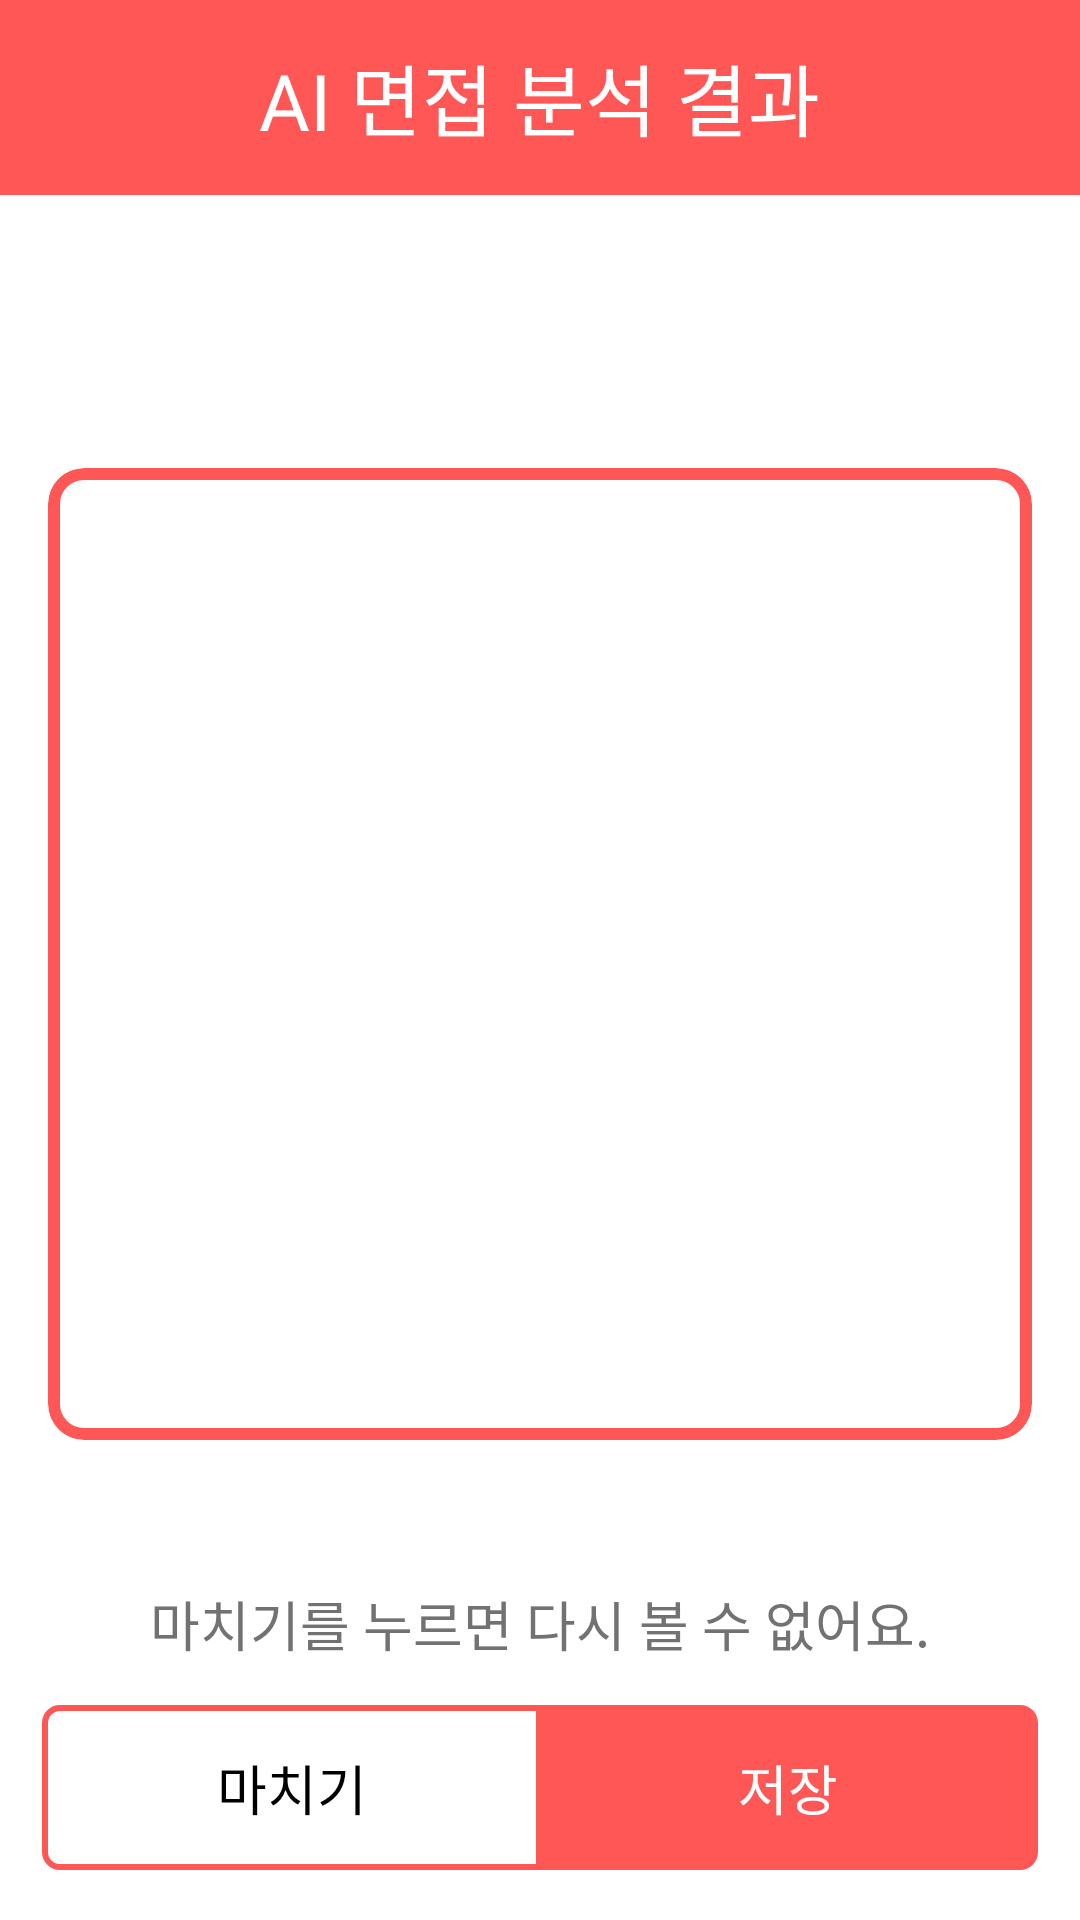

Produce the Android XML layout that renders to this screen, including the resource entries it uses.
<!-- AndroidManifest.xml: application theme Theme.NaDo -->
<!-- res/layout/fragment_ai_interview_result.xml -->
<?xml version="1.0" encoding="utf-8"?>
<androidx.constraintlayout.widget.ConstraintLayout xmlns:android="http://schemas.android.com/apk/res/android"
    xmlns:tools="http://schemas.android.com/tools"
    android:layout_width="match_parent"
    android:layout_height="match_parent"
    xmlns:app="http://schemas.android.com/apk/res-auto"
    android:background="@color/white"
    tools:context=".fragment.interview.AiInterviewResultFragment">

    <LinearLayout
        android:id="@+id/linearLayout2"
        android:layout_width="match_parent"
        android:layout_height="65dp"
        android:background="@color/primary"
        android:gravity="center"
        app:layout_constraintTop_toTopOf="parent">

        <TextView
            android:id="@+id/title_text"
            style="@style/title_text"
            android:layout_width="wrap_content"
            android:layout_height="wrap_content"
            android:text="AI 면접 분석 결과"
            android:textColor="@color/white" />

    </LinearLayout>

    <TextView
        android:id="@+id/name_text"
        android:layout_marginTop="36dp"
        style="@style/title_text"
        android:layout_width="wrap_content"
        android:layout_height="wrap_content"
        android:textColor="@color/black"
        app:layout_constraintEnd_toEndOf="parent"
        app:layout_constraintStart_toStartOf="parent"
        app:layout_constraintTop_toBottomOf="@+id/linearLayout2" />

    <com.google.android.material.card.MaterialCardView
        android:id="@+id/materialCardView"
        android:layout_width="match_parent"
        android:layout_height="0dp"
        android:layout_marginBottom="48dp"
        android:layout_marginHorizontal="16dp"
        android:layout_marginTop="20dp"
        app:cardBackgroundColor="@color/white"
        app:layout_constraintBottom_toTopOf="@+id/textView17"
        app:layout_constraintTop_toBottomOf="@+id/name_text"
        app:strokeColor="@color/primary"
        app:strokeWidth="4dp"
        tools:layout_editor_absoluteX="16dp">

        <EditText
            android:id="@+id/content_input"
            android:layout_width="match_parent"
            android:layout_height="match_parent"
            android:background="@null"
            android:fontFamily="@font/spoqahansansneo_medium"
            android:gravity="top"
            android:paddingHorizontal="10dp"
            android:paddingVertical="10dp"
            android:textColor="@color/black"
            android:textSize="15sp" />

    </com.google.android.material.card.MaterialCardView>

    <TextView
        android:id="@+id/textView17"
        android:layout_width="wrap_content"
        android:layout_height="wrap_content"
        android:layout_marginBottom="14dp"
        android:fontFamily="@font/spoqahansansneo_medium"
        android:text="마치기를 누르면 다시 볼 수 없어요."
        android:textColor="@color/gray_4"
        android:textSize="18sp"
        app:layout_constraintBottom_toTopOf="@+id/linearLayout3"
        app:layout_constraintEnd_toEndOf="parent"
        app:layout_constraintStart_toStartOf="parent" />

    <LinearLayout
        android:id="@+id/linearLayout3"
        android:layout_width="match_parent"
        android:layout_height="wrap_content"
        android:layout_marginHorizontal="14dp"
        android:layout_marginBottom="16.5dp"
        android:orientation="horizontal"
        app:layout_constraintBottom_toBottomOf="parent">

        <LinearLayout
            android:id="@+id/button1"
            android:layout_width="0dp"
            android:layout_height="55dp"
            android:layout_marginEnd="-1dp"
            android:layout_weight="1"
            android:background="@drawable/button_background1"
            android:gravity="center">

            <TextView
                style="@style/medium_text"
                android:layout_width="wrap_content"
                android:layout_height="wrap_content"
                android:layout_gravity="center"
                android:text="마치기"
                android:textColor="@color/black" />

        </LinearLayout>

        <LinearLayout
            android:backgroundTint="@color/primary"
            android:id="@+id/button2"
            android:layout_width="0dp"
            android:layout_height="55dp"
            android:layout_marginStart="-1dp"
            android:layout_weight="1"
            android:background="@drawable/button_background2"
            android:gravity="center"
            app:strokeColor="@color/primary">

            <TextView
                style="@style/medium_text"
                android:layout_width="wrap_content"
                android:layout_height="wrap_content"
                android:layout_gravity="center"
                android:text="저장"
                android:textColor="@color/white" />


        </LinearLayout>

    </LinearLayout>

</androidx.constraintlayout.widget.ConstraintLayout>
<!-- resources referenced by this layout -->
<resources>
  <color name="black">#FF000000</color>
  <color name="gray_4">#727272</color>
  <color name="primary">#FF5656</color>
  <color name="white">#FFFFFFFF</color>
  <!-- drawable button_background1 (drawable) -->
  <shape
      xmlns:android="http://schemas.android.com/apk/res/android"
      android:shape="rectangle">
      <stroke
          android:color="@color/primary"
          android:width="2dp"/>
      <corners
          android:bottomLeftRadius="5dp"
          android:topLeftRadius="5dp"/>
  </shape>
  <!-- drawable button_background2 (drawable) -->
  <shape
      xmlns:android="http://schemas.android.com/apk/res/android"
      android:shape="rectangle">
      <stroke
          android:color="@color/primary"
          android:width="2dp"/>
      <corners
          android:topRightRadius="5dp"
          android:bottomRightRadius="5dp"/>
  </shape>
  <style name="medium_text">
          <item name="android:textSize">18sp</item>
          <item name="fontFamily">@font/spoqahansansneo_medium</item>
      </style>
  <style name="title_text">
          <item name="android:textSize">26sp</item>
          <item name="fontFamily">@font/spoqahansansneo_bold</item>
      </style>
  <style name="Theme.NaDo" parent="Base.Theme.NaDo" />
  <style name="Base.Theme.NaDo" parent="Theme.Material3.DayNight.NoActionBar">
          <item name="android:windowLightStatusBar">true</item>
          <item name="android:statusBarColor">@color/white</item>
          <item name="android:windowIsTranslucent">true</item>
  경        <item name="android:textSelectHandle">@color/primary</item>
          <item name="android:colorControlActivated">@color/primary</item>
          <item name="android:textColorHighlight">@color/textColorHighlight</item>
      </style>
  <color name="textColorHighlight">#FFCCCC</color>
</resources>
